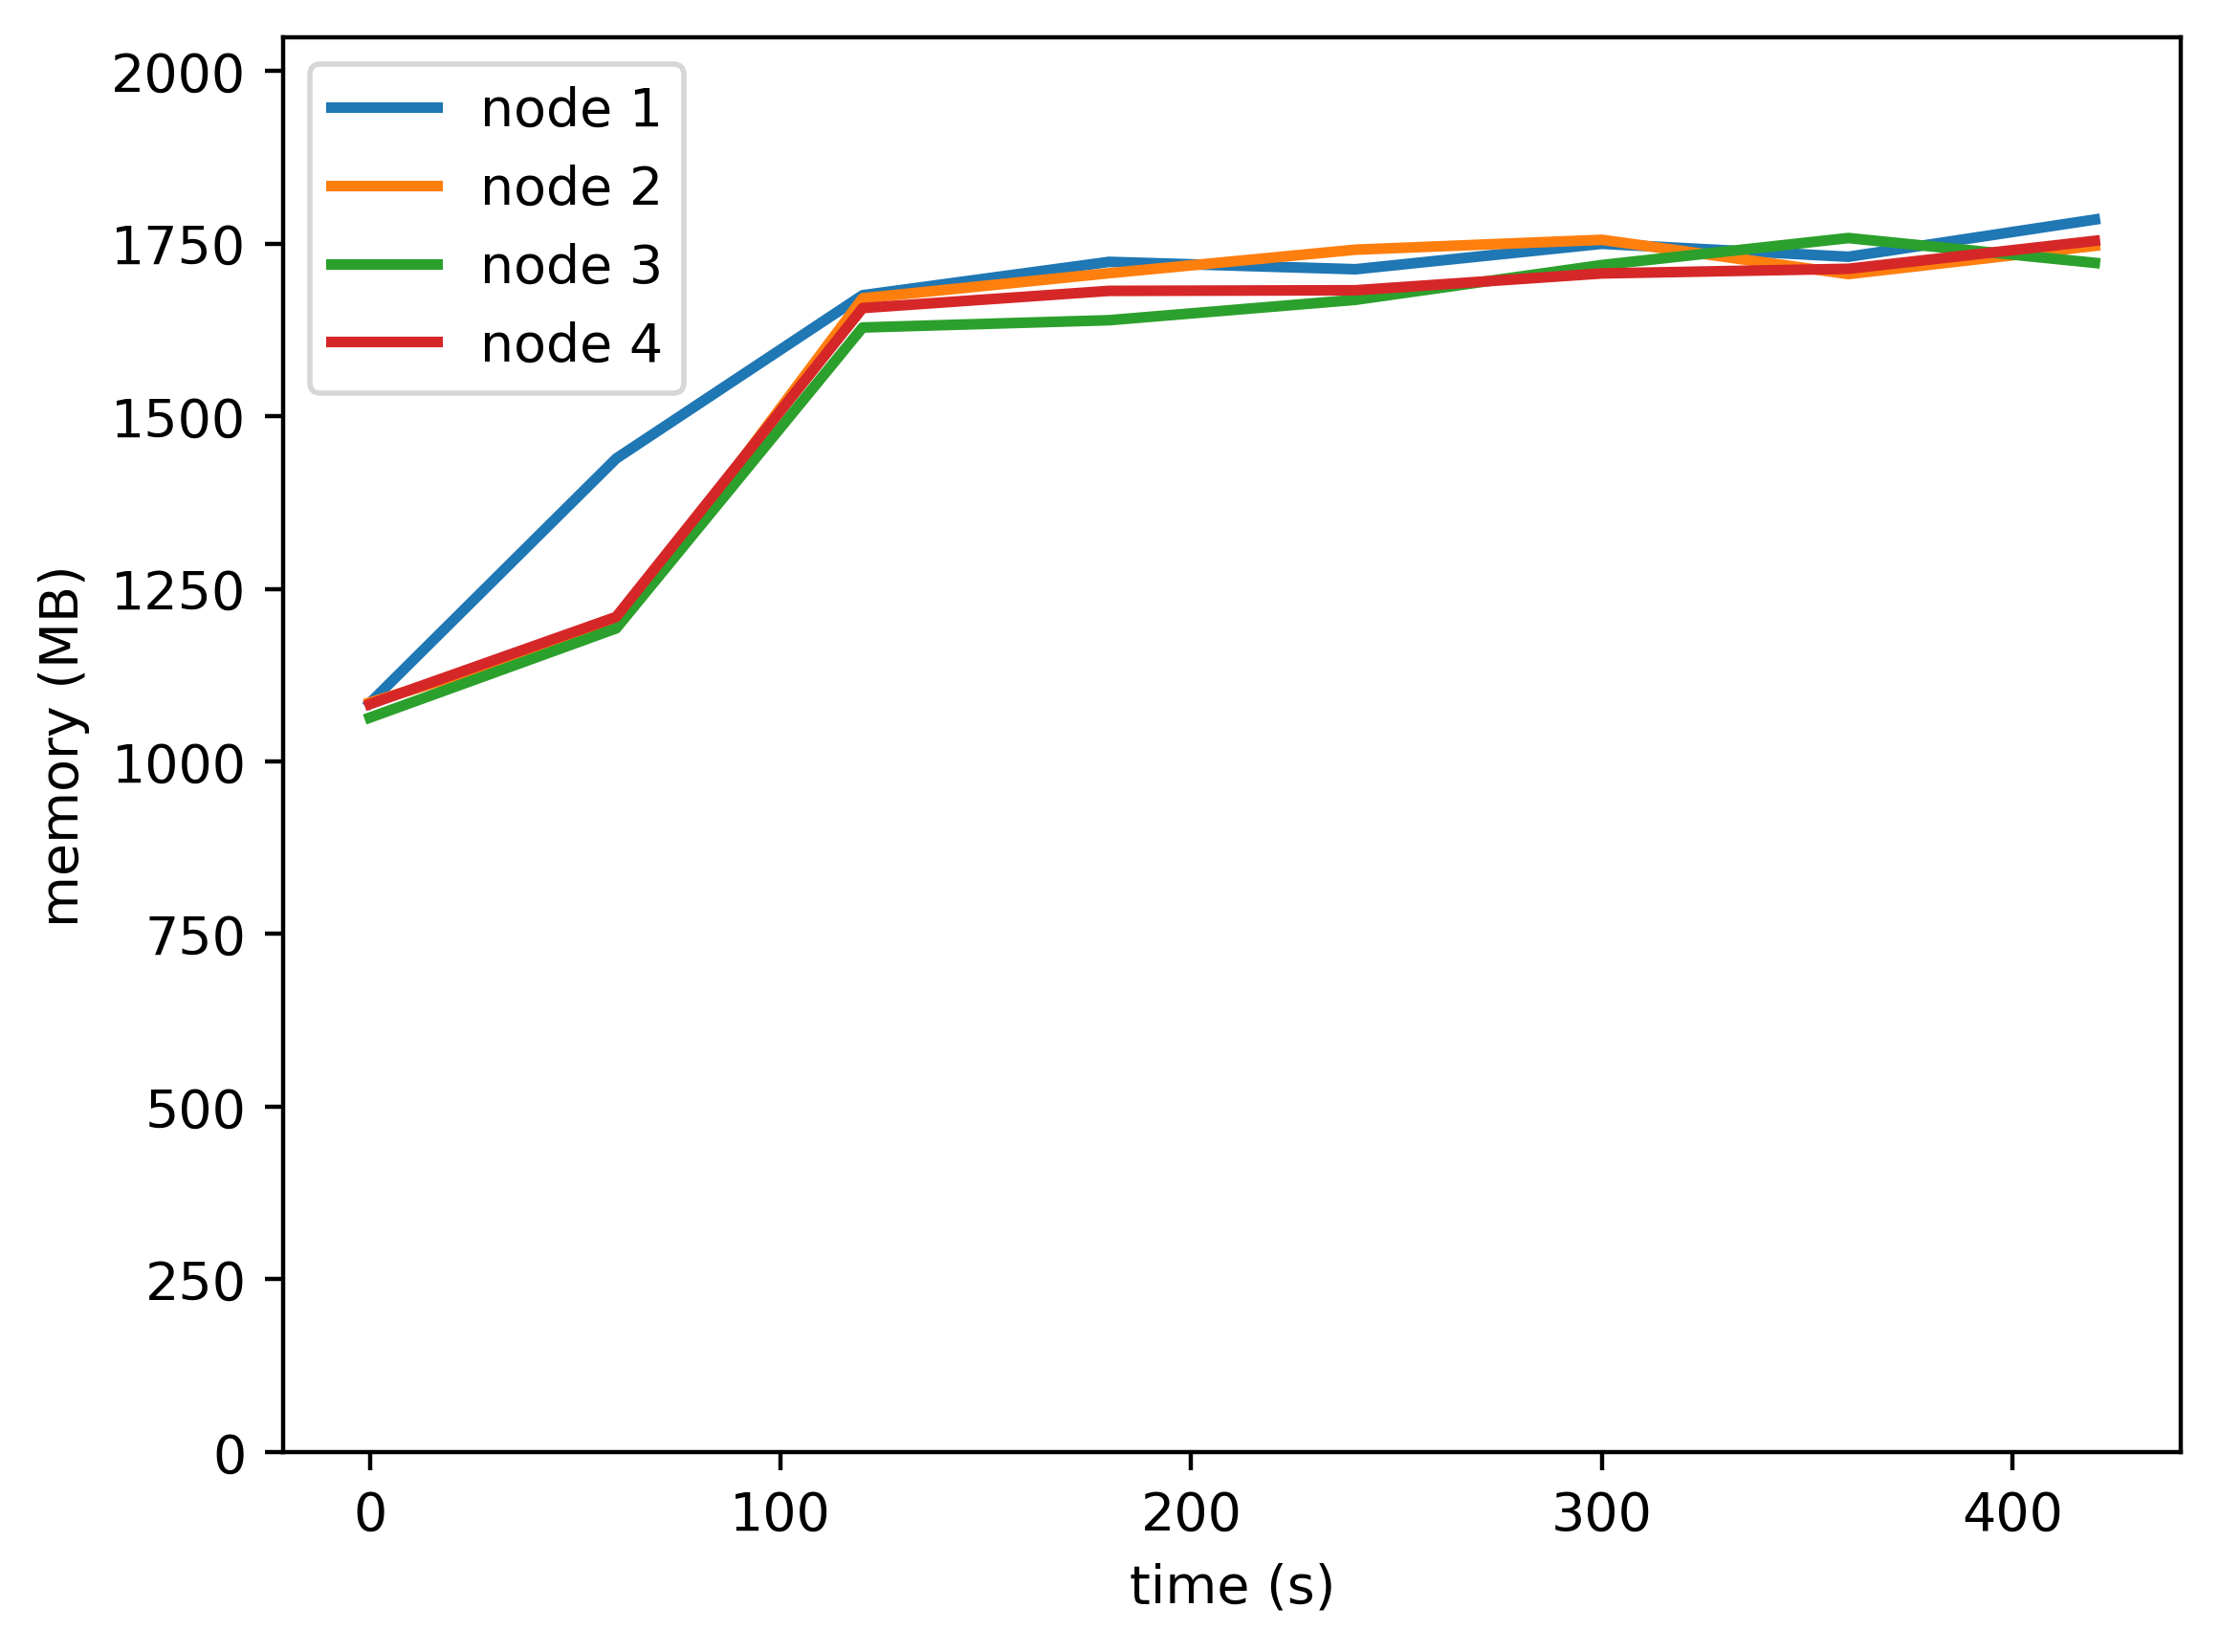

Data behind this chart, as committed beside it:
timestamp, ppgcc-m02, ppgcc-m02 pod amount, ppgcc-m03, ppgcc-m03 pod amount, ppgcc-m04, ppgcc-m04 pod amount, ppgcc-m05, ppgcc-m05 pod amount
0, 1110392, 8, 1111384, 8, 1088948, 8, 1108936, 8
60, 1473128, 8, 1222132, 8, 1221344, 8, 1238296, 8
120, 1715348, 8, 1710832, 8, 1667504, 8, 1696336, 8
180, 1764848, 8, 1748056, 8, 1678328, 8, 1721812, 8
240, 1753892, 8, 1782904, 8, 1708556, 8, 1722736, 8
300, 1791644, 8, 1797556, 8, 1760168, 8, 1747684, 8
360, 1772404, 8, 1746736, 8, 1800164, 8, 1754548, 8
420, 1827580, 8, 1788580, 8, 1763336, 8, 1795996, 8
